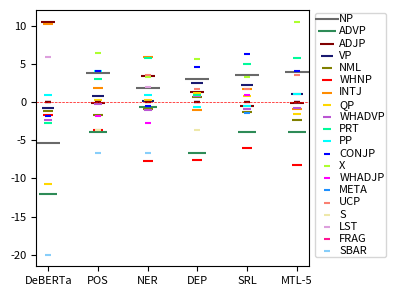

This chart was generated by the following Python code:
# -*- coding:utf-8 -*-
# Author: hankcs
# Date: 2021-05-11 19:50
import os
from collections import defaultdict

import matplotlib.pyplot as plt

prop_cycle = plt.rcParams['axes.prop_cycle']
plt.rcParams["figure.figsize"] = (4, 3)
plt.rcParams.update({'font.size': 8})

def main():
    table = '''
	static	single	pos	ner	dep	srl	joint
NP	21.50	26.87 ± 0.28	30.76 ± 2.02	28.78 ± 2.34	29.98 ± 0.90	30.50 ± 2.23	30.86 ± 1.56
ADVP	14.67	26.66 ± 5.47	22.80 ± 1.36	26.03 ± 11.81	19.94 ± 1.54	22.79 ± 4.35	22.79 ± 6.43
ADJP	52.85	42.28 ± 0.87	42.21 ± 1.42	45.74 ± 2.51	43.56 ± 2.48	41.80 ± 2.08	42.18 ± 2.23
VP	49.01	49.72 ± 1.36	50.47 ± 0.46	49.85 ± 2.17	52.24 ± 1.58	52.04 ± 2.02	50.84 ± 4.08
NML	68.04	69.21 ± 0.50	67.50 ± 0.79	68.37 ± 1.11	69.92 ± 1.73	67.88 ± 3.12	66.87 ± 2.03
WHNP	56.89	58.54 ± 4.81	54.90 ± 6.65	50.85 ± 4.53	50.98 ± 4.77	52.56 ± 4.71	50.33 ± 1.41
INTJ	63.89	53.60 ± 1.78	55.44 ± 4.31	59.50 ± 5.69	52.58 ± 4.98	55.35 ± 3.12	52.66 ± 1.59
QP	79.02	89.77 ± 1.48	90.11 ± 0.96	90.01 ± 0.87	90.93 ± 0.93	90.60 ± 1.25	88.18 ± 2.25
WHADVP	49.64	52.01 ± 0.99	51.77 ± 5.42	50.95 ± 4.23	52.84 ± 1.60	51.09 ± 1.51	51.19 ± 2.24
PRT	65.48	68.25 ± 1.38	71.33 ± 3.25	74.01 ± 3.18	69.15 ± 1.19	73.21 ± 4.93	74.11 ± 7.86
PP	52.05	51.14 ± 1.43	55.25 ± 2.77	52.05 ± 0.69	50.46 ± 2.09	50.69 ± 4.28	52.28 ± 1.04
CONJP	84.93	86.76 ± 3.45	90.87 ± 3.16	86.30 ± 2.37	91.32 ± 3.45	93.15 ± 0.00	90.87 ± 3.16
X	39.02	39.02 ± 0.00	45.53 ± 11.27	42.27 ± 3.73	44.71 ± 5.08	42.27 ± 3.73	49.59 ± 5.08
WHADJP	86.11	86.11 ± 2.78	84.26 ± 3.20	83.33 ± 5.56	86.11 ± 2.78	87.04 ± 1.61	86.11 ± 2.78
META	95.83	95.83 ± 0.00	95.83 ± 0.00	95.83 ± 0.00	95.83 ± 0.00	94.44 ± 2.40	95.83 ± 0.00
UCP	84.21	84.21 ± 0.00	84.21 ± 5.26	87.72 ± 3.04	85.96 ± 3.04	85.96 ± 3.04	87.72 ± 3.04
S	94.44	94.44 ± 0.00	90.74 ± 3.20	94.44 ± 0.00	90.74 ± 3.20	94.44 ± 0.00	94.44 ± 0.00
LST	100.00	94.12 ± 0.00	94.12 ± 0.00	96.08 ± 3.39	94.12 ± 0.00	94.12 ± 0.00	94.12 ± 0.00
FRAG	66.67	66.67 ± 0.00	66.67 ± 0.00	66.67 ± 0.00	66.67 ± 0.00	66.67 ± 0.00	66.67 ± 0.00
SBAR	80.00	100.00 ± 0.00	93.33 ± 11.55	93.33 ± 11.55	100.00 ± 0.00	100.00 ± 0.00	100.00 ± 0.00
SQ	100.00	100.00 ± 0.00	100.00 ± 0.00	100.00 ± 0.00	100.00 ± 0.00	100.00 ± 0.00	100.00 ± 0.00
WHPP	100.00	100.00 ± 0.00	100.00 ± 0.00	100.00 ± 0.00	100.00 ± 0.00	100.00 ± 0.00	100.00 ± 0.00
TOP	100.00	100.00 ± 0.00	100.00 ± 0.00	100.00 ± 0.00	100.00 ± 0.00	100.00 ± 0.00	100.00 ± 0.00	
    '''
    plt.axhline(y=0, color='r', linewidth=0.5, linestyle='--')
    head = True
    group = defaultdict(dict)
    names = ['DeBERTa', 'POS', 'NER', 'DEP', 'SRL', 'MTL-5']
    nmax = 20
    c = 0
    for line in table.splitlines():
        line = line.strip()
        if not line:
            continue
        cells = line.split('\t')
        if not cells:
            continue
        if head:
            head = False
            continue

        label, scores = cells[0], cells[1:]
        scores = [float(x.split()[0]) for x in scores]
        scores[0], scores[1] = scores[1], scores[0]
        for n, s in zip(names, scores[1:]):
            group[n][label] = s - scores[0]
        # c += 1
        # if c == nmax:
        #     break
    texts = []
    xys = defaultdict(lambda: ([], []))
    for i, (n, scores) in enumerate(group.items()):
        for j, (label, diff) in enumerate(scores.items()):
            # plt.scatter(i + 1, diff)
            xys[label][0].append(i + 1)
            xys[label][1].append(diff)
            # texts.append(plt.text(i + 1, diff, label))
    # colors = prop_cycle.by_key()['color']
    # colors.extend(['r', 'g', 'b', 'c', 'm', 'y'])
    # colors = ['#e6194b', '#3cb44b', '#ffe119', '#4363d8', '#f58231', '#911eb4', '#46f0f0', '#f032e6', '#bcf60c', '#fabebe', '#008080', '#e6beff', '#9a6324', '#fffac8', '#800000', '#aaffc3', '#808000', '#ffd8b1', '#000075', '#808080', '#ffffff', '#000000']
    colors = ['#696969', '#2e8b57', '#800000', '#191970', '#808000', '#ff0000', '#ff8c00', '#ffd700', '#ba55d3',
              '#00fa9a', '#00ffff', '#0000ff', '#adff2f', '#ff00ff', '#1e90ff', '#fa8072', '#eee8aa', '#dda0dd',
              '#ff1493', '#87cefa']
    for i, (label, xy) in enumerate(xys.items()):
        plt.scatter(*xy, label=label if i < nmax else '_nolegend_', color=colors[i % len(colors)], marker='_', s=300/(i+1))
    # adjust_text(texts)
    # plt.axhline(y=0, color='r', linewidth=0.5, linestyle='--')
    plt.legend(bbox_to_anchor=(1, 1.01), loc='upper left', labelspacing=0.2, borderpad=0.1, handletextpad=0.1)
    plt.xticks(list(range(1, 1 + len(group))), list(group.keys()))
    # plt.ylabel('Δacc')
    plt.tight_layout()
    pdf = 'EMNLP-2021-MTL/fig/deberta/con-acc-diff.pdf'
    os.makedirs(os.path.dirname(pdf), exist_ok=True)
    plt.savefig(pdf)
    plt.show()


if __name__ == '__main__':
    main()
